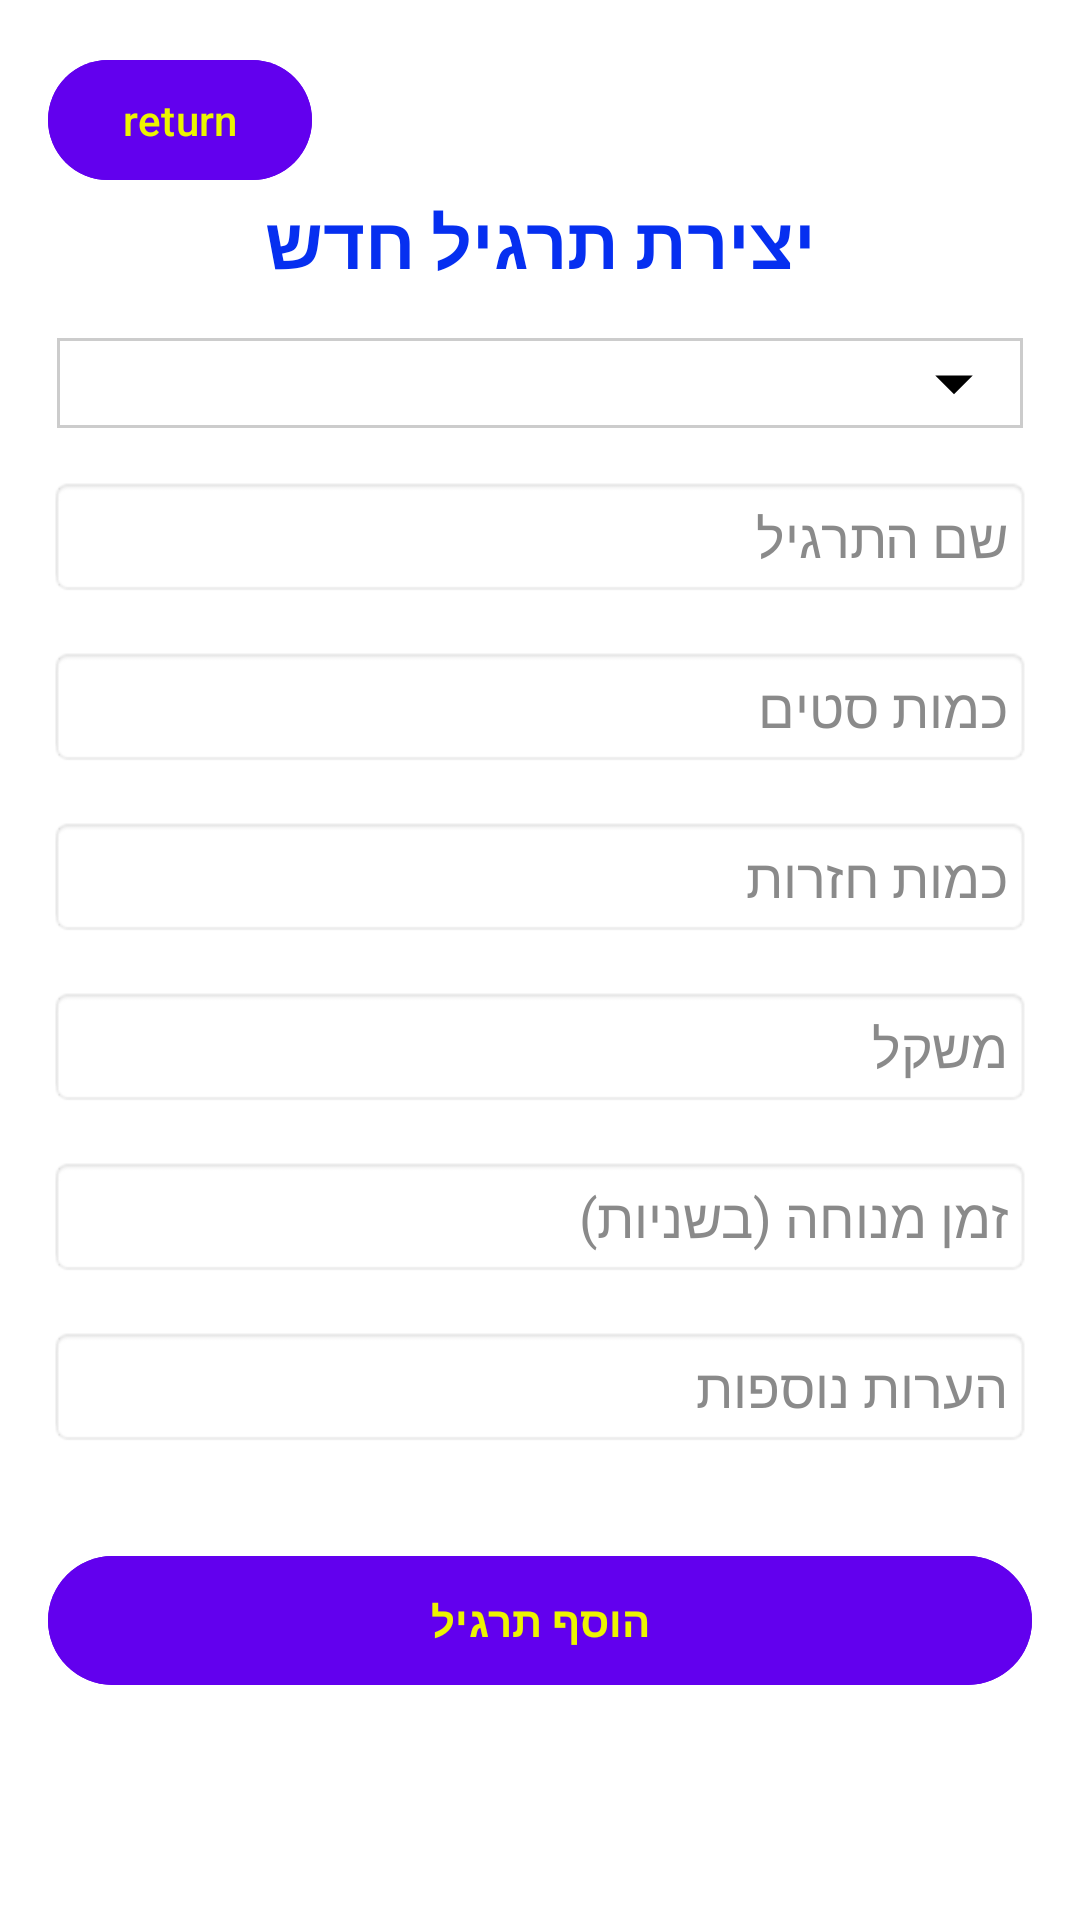

Produce the Android XML layout that renders to this screen, including the resource entries it uses.
<!-- AndroidManifest.xml: application theme Theme.GymProject -->
<!-- res/layout/activity_add_custom_exercise.xml -->
<?xml version="1.0" encoding="utf-8"?>
<LinearLayout xmlns:android="http://schemas.android.com/apk/res/android"
    xmlns:tools="http://schemas.android.com/tools"
    android:layout_width="match_parent"
    android:layout_height="match_parent"
    android:orientation="vertical"
    android:padding="16dp"
    tools:context=".activities.AddCustomExerciseActivity"
    android:background="@color/background">

    <include
        android:id="@+id/btnReturnToHomePage"
        layout="@layout/custom_button" />
    
    <TextView
        android:layout_width="wrap_content"
        android:layout_height="wrap_content"
        android:text="יצירת תרגיל חדש"
        android:textSize="24sp"
        android:textStyle="bold"
        android:layout_gravity="center"
        android:paddingBottom="16dp"
        android:textColor="@color/commonColor"/>

    
    <androidx.appcompat.widget.AppCompatSpinner
        android:id="@+id/typeExerciseName"
        android:layout_width="match_parent"
        android:layout_height="wrap_content"
        android:layout_marginHorizontal="3dp"
        android:layout_marginBottom="16dp"
        android:autofillHints="main muscle"
        android:background="@drawable/custom_spinner_background"
        android:paddingHorizontal="20dp"
        android:spinnerMode="dropdown" />

    
    <EditText
        android:id="@+id/editTextExerciseName"
        android:layout_width="match_parent"
        android:layout_height="wrap_content"
        android:hint="שם התרגיל"
        android:textColor="@color/black"
        android:textColorHint="@color/hints"
        android:background="@android:drawable/editbox_background"
        android:padding="8dp"
        android:layout_marginBottom="16dp"/>

    
    <EditText
        android:id="@+id/editTextSets"
        android:layout_width="match_parent"
        android:layout_height="wrap_content"
        android:hint="כמות סטים"
        android:inputType="number"
        android:textColor="@color/black"
        android:textColorHint="@color/hints"
        android:background="@android:drawable/editbox_background"
        android:padding="8dp"
        android:layout_marginBottom="16dp"/>

    
    <EditText
        android:id="@+id/editTextReps"
        android:layout_width="match_parent"
        android:layout_height="wrap_content"
        android:hint="כמות חזרות"
        android:inputType="number"
        android:textColor="@color/black"
        android:textColorHint="@color/hints"
        android:background="@android:drawable/editbox_background"
        android:padding="8dp"
        android:layout_marginBottom="16dp"/>

    
    <EditText
        android:id="@+id/editTextWeight"
        android:layout_width="match_parent"
        android:layout_height="wrap_content"
        android:hint="משקל"
        android:inputType="numberDecimal"
        android:textColor="@color/black"
        android:textColorHint="@color/hints"
        android:background="@android:drawable/editbox_background"
        android:padding="8dp"
        android:layout_marginBottom="16dp"/>
    
    <EditText
        android:id="@+id/editTextRest"
        android:layout_width="match_parent"
        android:layout_height="wrap_content"
        android:hint="זמן מנוחה (בשניות)"
        android:inputType="number"
        android:textColor="@color/black"
        android:textColorHint="@color/hints"
        android:background="@android:drawable/editbox_background"
        android:padding="8dp"
        android:layout_marginBottom="16dp"/>
    
    <EditText
        android:id="@+id/additionalComments"
        android:layout_width="match_parent"
        android:layout_height="wrap_content"
        android:hint="הערות נוספות "
        android:textColor="@color/black"
        android:textColorHint="@color/hints"
        android:background="@android:drawable/editbox_background"
        android:padding="8dp"
        android:layout_marginBottom="16dp"/>

    
    <com.google.android.material.button.MaterialButton
        android:id="@+id/buttonAddExercise"
        android:layout_width="match_parent"
        android:layout_height="wrap_content"
        android:text="הוסף תרגיל"
        android:textStyle="bold"
        android:layout_gravity="center"
        android:backgroundTint="@color/backgroundButton"
        android:textColor="@color/textButton"
        android:padding="12dp"
        android:layout_marginTop="16dp"/>
</LinearLayout>
<!-- res/layout/custom_button.xml (included above) -->
<?xml version="1.0" encoding="utf-8"?>
<com.google.android.material.button.MaterialButton
    xmlns:android="http://schemas.android.com/apk/res/android"
    android:id="@+id/customButton3"
    android:layout_width="wrap_content"
    android:layout_height="wrap_content"
    android:text="return"
    android:backgroundTint="@color/backgroundButton"
    android:padding="8dp"
    android:textSize="14sp"
    android:gravity="center"
    android:textColor="@color/textButton"/>
<!-- resources referenced by this layout -->
<resources>
  <color name="background">#FFFFFF</color>
  <color name="backgroundButton">#6200EE</color>
  <color name="black">#000000</color>
  <color name="commonColor">#062FF0</color>
  <color name="hints">#CC6D6D6D</color>
  <color name="textButton">#ECF400</color>
  <!-- drawable custom_spinner_background (drawable) -->
  <?xml version="1.0" encoding="utf-8"?>
  <layer-list xmlns:android="http://schemas.android.com/apk/res/android">
      <item>
          <shape android:shape="rectangle">
              <solid android:color="#FFFFFF" />
              <stroke android:width="1dp" android:color="#CCCCCC" />
          </shape>
      </item>
      <item
          android:drawable="@drawable/arrow_drop_down"
          android:gravity="end|center_vertical"
          android:right="8dp"/>
  </layer-list>
  <style name="Theme.GymProject" parent="Base.Theme.GymProject" />
  <!-- drawable arrow_drop_down (drawable) -->
  <vector xmlns:android="http://schemas.android.com/apk/res/android"
      android:height="30dp"
      android:tint="#000000"
      android:viewportHeight="24"
      android:viewportWidth="24"
      android:width="30dp">
        
      <path android:fillColor="@android:color/white"
          android:pathData="M7,10l5,5 5,-5z"/>
      
  </vector>
  <style name="Base.Theme.GymProject" parent="Theme.Material3.DayNight.NoActionBar">
          
          
      </style>
</resources>
